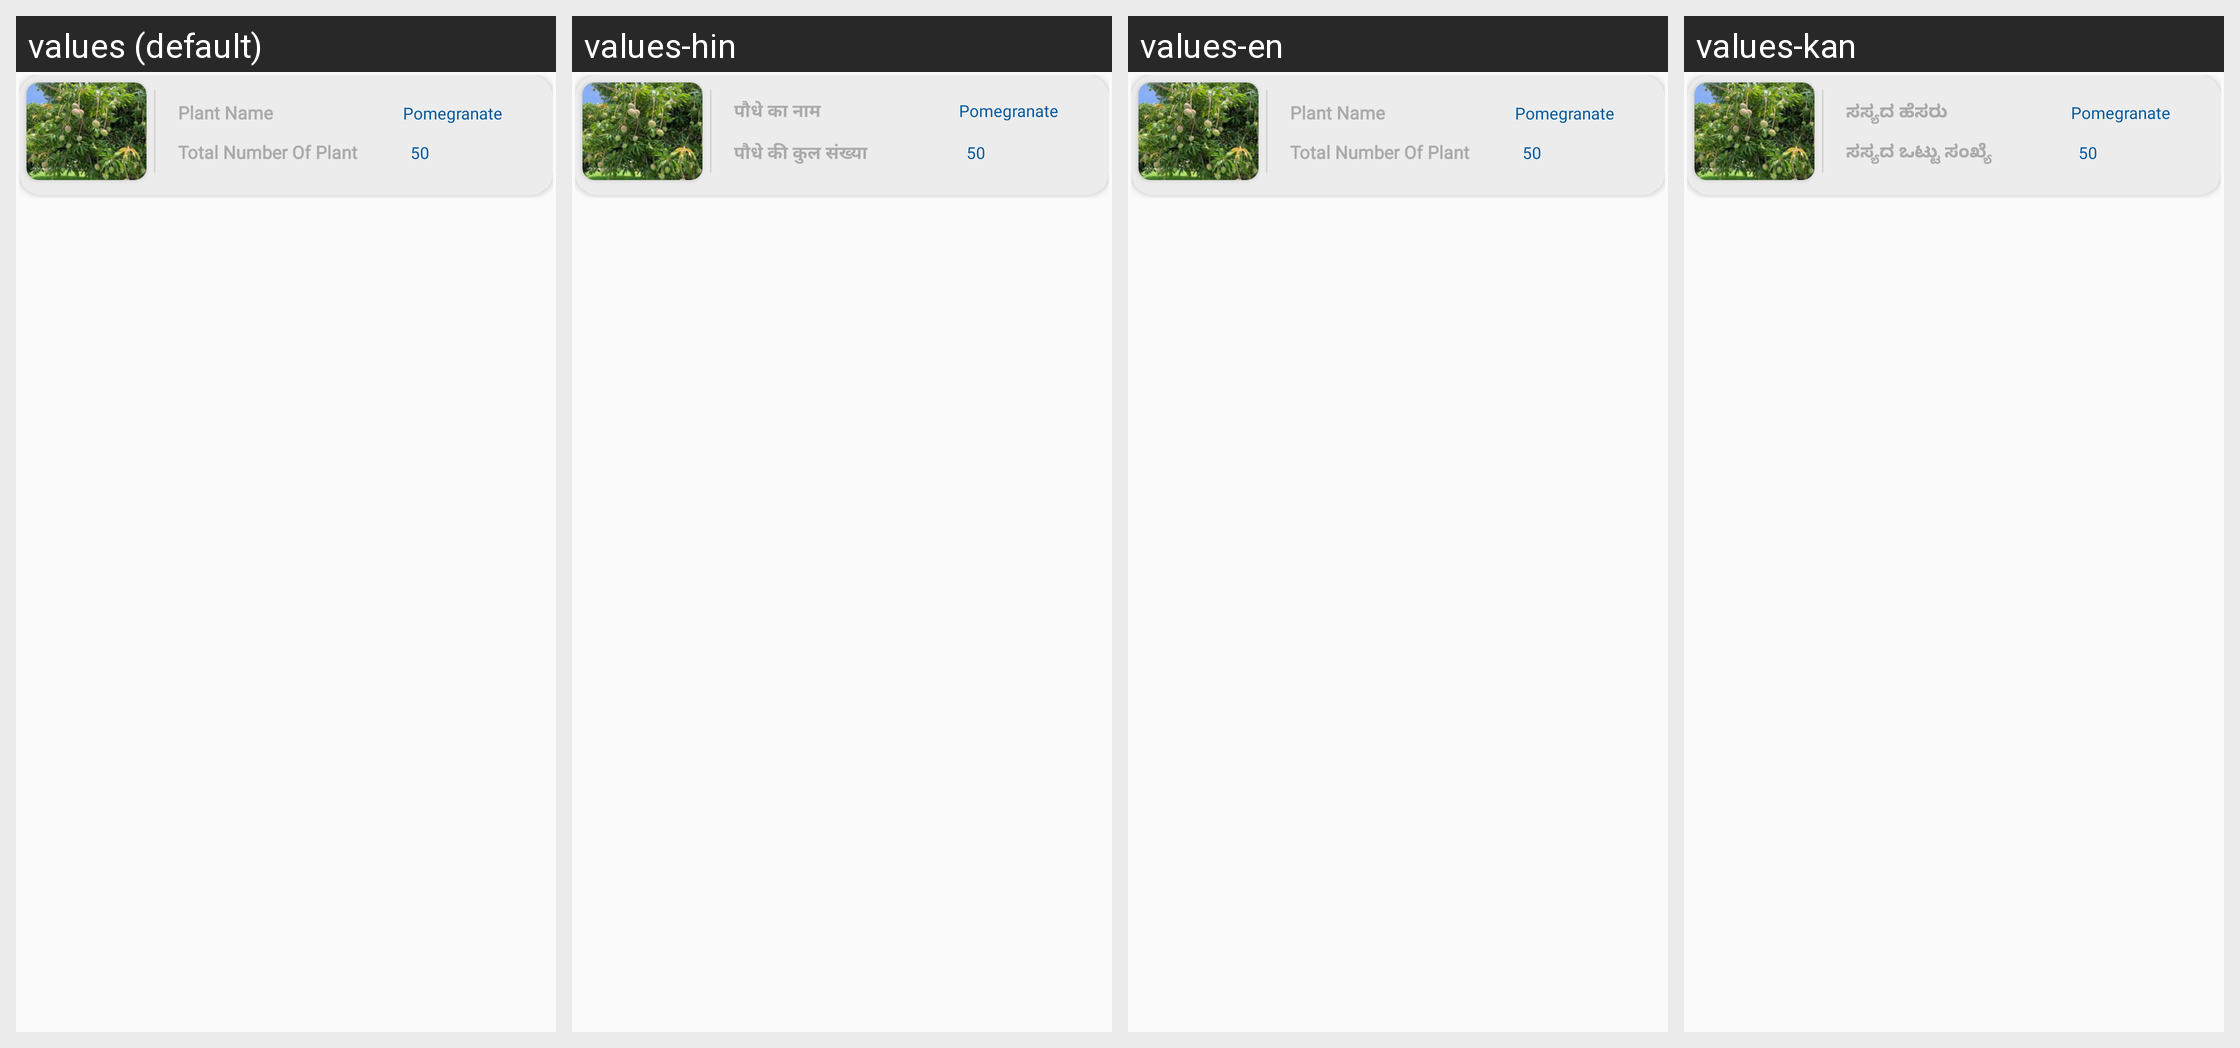

Strings drawn on this Android screen and how each of the app's shown locales translates them:
Android screen res/layout/cropmonetoring.xml rendered under 4 locales, left to right: values (default), values-hin, values-en, values-kan. Device: Nexus 5 (rendered at 1080×1920; each locale shown at half size, 540×960, under a caption strip naming it); theme AppTheme.
Other locales in the repository, not shown: values-guj.
Strings drawn on this screen, with the default value and each locale's value (text and hints the layout hard-codes, and strings that could not be matched under every locale, appear in the picture but are not listed):

Plant_Name
  values: Plant Name
  values-hin: पौधे का नाम
  values-en: Plant Name
  values-kan: ಸಸ್ಯದ ಹೆಸರು

Total_Number_Of_Plant
  values: Total Number Of Plant
  values-hin: पौधे की कुल संख्या
  values-en: Total Number Of Plant
  values-kan: ಸಸ್ಯದ ಒಟ್ಟು ಸಂಖ್ಯೆ
